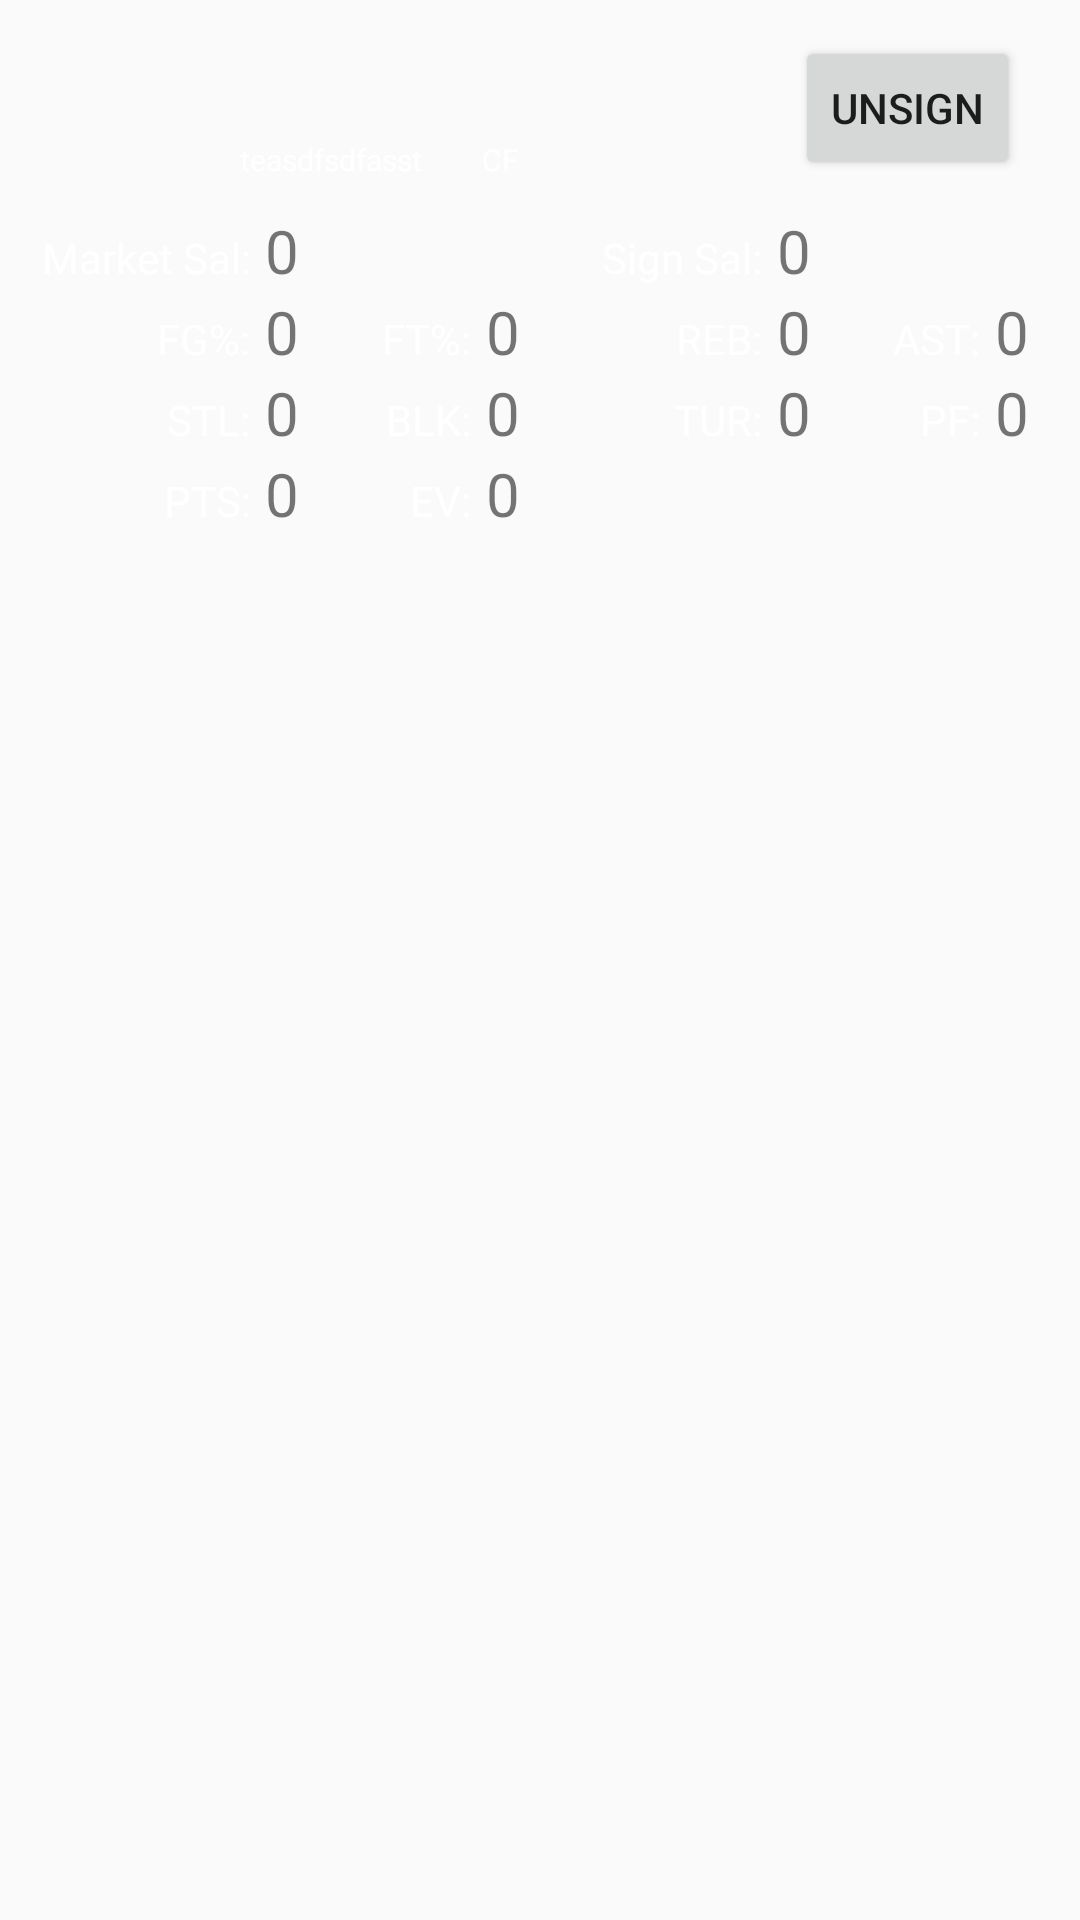

Reconstruct the res/layout file that produces this screen, plus the resources it refers to.
<!-- AndroidManifest.xml: application theme AppTheme -->
<!-- res/layout/player_list.xml -->
<?xml version="1.0" encoding="utf-8"?>
<RelativeLayout xmlns:android="http://schemas.android.com/apk/res/android"
    android:paddingLeft="10dp"
    android:paddingRight="10dp"
    android:paddingBottom="10dp"
    android:descendantFocusability="blocksDescendants"
    android:layout_width="fill_parent"
    android:layout_height="wrap_content">

    <TextView
        android:visibility="gone"
        android:id="@+id/player_id"
        android:layout_width="wrap_content"
        android:layout_height="wrap_content"/>

    <ImageView
        android:layout_marginTop="10dp"
        android:id="@+id/player_head"
        android:layout_marginLeft="10dp"
        android:layout_width="50dp"
        android:layout_height="50dp" />

    <TextView
        android:id="@+id/player_name"
        style="@style/font_lable"
        android:layout_alignBottom="@+id/player_head"
        android:layout_marginLeft="10dp"
        android:layout_toRightOf="@+id/player_head"
        android:layout_height="wrap_content"
        android:layout_width="wrap_content"
        android:text="teasdfsdfasst"
        android:textColor="@android:color/white"
        android:textSize="10dp" />

    <TextView
        android:id="@+id/player_pos"
        style="@style/font_lable"
        android:layout_marginLeft="20dp"
        android:layout_alignBottom="@+id/player_head"
        android:layout_toRightOf="@+id/player_name"
        android:layout_height="wrap_content"
        android:layout_width="wrap_content"
        android:text="CF"
        android:textColor="@android:color/white"
        android:textSize="10dp" />

    <Button
        style="@style/Base.Widget.AppCompat.Button.Small"
        android:text="unsign"

        android:id="@+id/unsign"
        android:layout_alignBottom="@+id/player_head"
        android:layout_alignParentRight="true"
        android:layout_marginRight="10dp"
        android:layout_width="wrap_content"
        android:layout_height="wrap_content" />

    <TableLayout
        android:layout_marginTop="10dp"
        android:layout_below="@+id/player_head"
        android:id="@+id/data_table"
        android:layout_width="fill_parent"
        android:stretchColumns="0,1,2,3,4,5,6,7,8"
        android:layout_height="wrap_content">

        <TableRow>

            <TextView
                style="@style/font_lable"
                android:text="Market Sal:"
                android:gravity="right"
                android:layout_width="wrap_content"
                android:textColor="@android:color/white"
                android:layout_height="wrap_content"></TextView>

            <TextView
                style="@style/font_lable"
                android:layout_marginLeft="5dp"
                android:textSize="20sp"
                android:id="@+id/market_sal"
                android:text="0"
                android:gravity="left"
                android:layout_width="wrap_content"
                android:layout_height="wrap_content"></TextView>

            <TextView
                style="@style/font_lable"
                android:text="Sign Sal:"
                android:gravity="right"
                android:layout_marginLeft="20dp"
                android:layout_width="wrap_content"
                android:textColor="@android:color/white"
                android:layout_column="4"
                android:layout_height="wrap_content"></TextView>

            <TextView
                style="@style/font_lable"
                android:id="@+id/sign_sal"
                android:layout_marginLeft="5dp"
                android:textSize="20sp"
                android:text="0"
                android:gravity="left"
                android:layout_width="wrap_content"
                android:layout_height="wrap_content"></TextView>
        </TableRow>

        <TableRow>

            <TextView
                style="@style/font_lable"
                android:text="FG%:"
                android:gravity="right"
                android:layout_width="wrap_content"
                android:textColor="@android:color/white"
                android:layout_height="wrap_content"></TextView>

            <TextView
                style="@style/font_lable"
                android:layout_marginLeft="5dp"
                android:textSize="20sp"
                android:id="@+id/fg"
                android:text="0"
                android:gravity="left"
                android:layout_width="wrap_content"
                android:layout_height="wrap_content"></TextView>

            <TextView
                style="@style/font_lable"
                android:text="FT%:"
                android:gravity="right"
                android:layout_marginLeft="20dp"
                android:layout_width="wrap_content"
                android:textColor="@android:color/white"
                android:layout_height="wrap_content"></TextView>

            <TextView
                style="@style/font_lable"
                android:id="@+id/ft"
                android:layout_marginLeft="5dp"
                android:textSize="20sp"
                android:text="0"
                android:gravity="left"
                android:layout_width="wrap_content"
                android:layout_height="wrap_content"></TextView>

            <TextView
                style="@style/font_lable"
                android:text="REB:"
                android:gravity="right"
                android:layout_marginLeft="20dp"
                android:layout_width="wrap_content"
                android:textColor="@android:color/white"
                android:layout_height="wrap_content"></TextView>

            <TextView
                style="@style/font_lable"
                android:id="@+id/reb"
                android:layout_marginLeft="5dp"
                android:textSize="20sp"
                android:text="0"
                android:gravity="left"
                android:layout_width="wrap_content"
                android:layout_height="wrap_content"></TextView>

            <TextView
                style="@style/font_lable"
                android:text="AST:"
                android:gravity="right"
                android:layout_marginLeft="20dp"
                android:layout_width="wrap_content"
                android:textColor="@android:color/white"
                android:layout_height="wrap_content"></TextView>

            <TextView
                style="@style/font_lable"
                android:id="@+id/ast"
                android:layout_marginLeft="5dp"
                android:textSize="20sp"
                android:text="0"
                android:gravity="left"
                android:layout_width="wrap_content"
                android:layout_height="wrap_content"></TextView>
        </TableRow>

        <TableRow>

            <TextView
                style="@style/font_lable"
                android:text="STL:"
                android:gravity="right"
                android:layout_width="wrap_content"
                android:textColor="@android:color/white"
                android:layout_height="wrap_content"></TextView>

            <TextView
                style="@style/font_lable"
                android:layout_marginLeft="5dp"
                android:textSize="20sp"
                android:id="@+id/stl"
                android:text="0"
                android:gravity="left"
                android:layout_width="wrap_content"
                android:layout_height="wrap_content"></TextView>

            <TextView
                style="@style/font_lable"
                android:text="BLK:"
                android:gravity="right"
                android:layout_marginLeft="20dp"
                android:layout_width="wrap_content"
                android:textColor="@android:color/white"
                android:layout_height="wrap_content"></TextView>

            <TextView
                style="@style/font_lable"
                android:id="@+id/blk"
                android:layout_marginLeft="5dp"
                android:textSize="20sp"
                android:text="0"
                android:gravity="left"
                android:layout_width="wrap_content"
                android:layout_height="wrap_content"></TextView>

            <TextView
                style="@style/font_lable"
                android:text="TUR:"
                android:gravity="right"
                android:layout_marginLeft="20dp"
                android:layout_width="wrap_content"
                android:textColor="@android:color/white"
                android:layout_height="wrap_content"></TextView>

            <TextView
                style="@style/font_lable"
                android:id="@+id/tur"
                android:layout_marginLeft="5dp"
                android:textSize="20sp"
                android:text="0"
                android:gravity="left"
                android:layout_width="wrap_content"
                android:layout_height="wrap_content"></TextView>

            <TextView
                style="@style/font_lable"
                android:text="PF:"
                android:gravity="right"
                android:layout_marginLeft="20dp"
                android:layout_width="wrap_content"
                android:textColor="@android:color/white"
                android:layout_height="wrap_content"></TextView>

            <TextView
                style="@style/font_lable"
                android:id="@+id/pf"
                android:layout_marginLeft="5dp"
                android:textSize="20sp"
                android:text="0"
                android:gravity="left"
                android:layout_width="wrap_content"
                android:layout_height="wrap_content"></TextView>
        </TableRow>

        <TableRow>

            <TextView
                style="@style/font_lable"
                android:text="PTS:"
                android:gravity="right"
                android:layout_width="wrap_content"
                android:textColor="@android:color/white"
                android:layout_height="wrap_content"></TextView>

            <TextView
                style="@style/font_lable"
                android:layout_marginLeft="5dp"
                android:textSize="20sp"
                android:id="@+id/pts"
                android:text="0"
                android:gravity="left"
                android:layout_width="wrap_content"
                android:layout_height="wrap_content"></TextView>

            <TextView
                style="@style/font_lable"
                android:text="EV:"
                android:gravity="right"
                android:layout_width="wrap_content"
                android:textColor="@android:color/white"
                android:layout_height="wrap_content"></TextView>

            <TextView
                style="@style/font_lable"
                android:layout_marginLeft="5dp"
                android:textSize="20sp"
                android:id="@+id/ev"
                android:text="0"
                android:gravity="left"
                android:layout_width="wrap_content"
                android:layout_height="wrap_content"></TextView>
        </TableRow>
    </TableLayout>

</RelativeLayout>
<!-- resources referenced by this layout -->
<resources>
  <style name="AppTheme" parent="@style/Theme.AppCompat.Light.NoActionBar">
          
          <item name="colorPrimary">@color/indigo_500</item>
          <item name="colorPrimaryDark">@color/indigo_700</item>
          <item name="colorAccent">@color/cyan_500</item>
          <item name="android:windowContentOverlay">@null</item>
      </style>
  <color name="indigo_500">#3f51b5</color>
  <color name="indigo_700">#303f9f</color>
  <color name="cyan_500">#00bcd4</color>
</resources>
